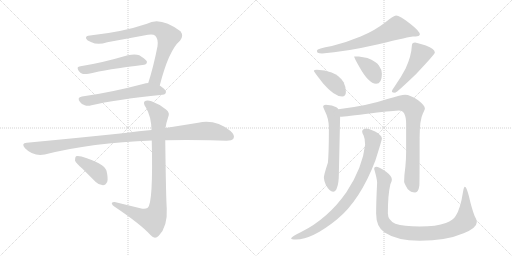
t = 0.00 s
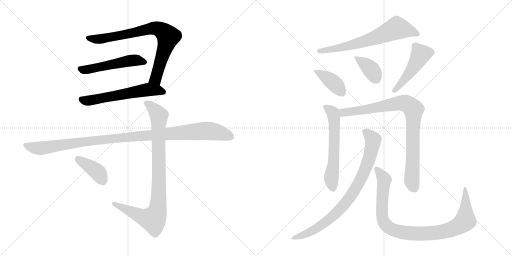
t = 2.25 s
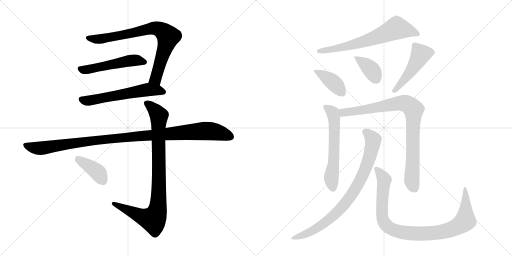
t = 4.49 s
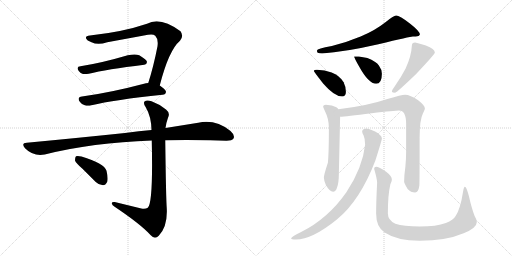
t = 6.74 s
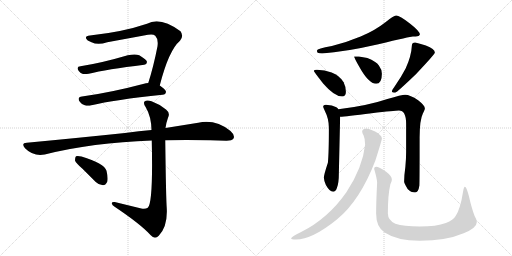
t = 8.99 s
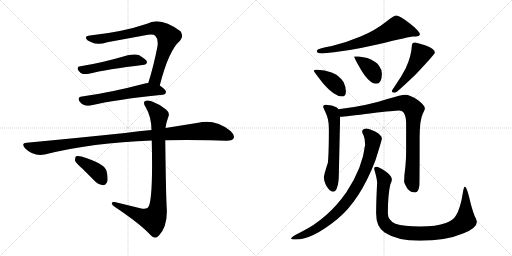
t = 11.24 s

The animated SVG that drew these frames (rendered in a browser with its animation timeline set to each time). Animation: 14 CSS @keyframes rules; one cycle of 11.24 s.

<svg version="1.1" viewBox="0 0 2048 1024" xmlns="http://www.w3.org/2000/svg">
  <g stroke="lightgray" stroke-dasharray="1,1" stroke-width="1" transform="scale(4, 4)">
    <line x1="0" y1="0" x2="256" y2="256"></line>
    <line x1="256" y1="0" x2="0" y2="256"></line>
    <line x1="128" y1="0" x2="128" y2="256"></line>
    <line x1="0" y1="128" x2="256" y2="128"></line>
    <line x1="256" y1="0" x2="512" y2="256"></line>
    <line x1="512" y1="0" x2="256" y2="256"></line>
    <line x1="384" y1="0" x2="384" y2="256"></line>
    <line x1="256" y1="128" x2="512" y2="128"></line>
  </g>
<g transform="scale(1, -1) translate(0, -850)">
   <style type="text/css">
    @keyframes keyframes0 {
      from {
       stroke: black;
       stroke-dashoffset: 791;
       stroke-width: 128;
       }
       72% {
       animation-timing-function: step-end;
       stroke: black;
       stroke-dashoffset: 0;
       stroke-width: 128;
       }
       to {
       stroke: black;
       stroke-width: 1024;
       }
       }
       #make-me-a-hanzi-animation-0 {
         animation: keyframes0 0.893717s both;
         animation-delay: 0.000000s;
         animation-timing-function: linear;
       }
    @keyframes keyframes1 {
      from {
       stroke: black;
       stroke-dashoffset: 520;
       stroke-width: 128;
       }
       63% {
       animation-timing-function: step-end;
       stroke: black;
       stroke-dashoffset: 0;
       stroke-width: 128;
       }
       to {
       stroke: black;
       stroke-width: 1024;
       }
       }
       #make-me-a-hanzi-animation-1 {
         animation: keyframes1 0.673177s both;
         animation-delay: 0.893717s;
         animation-timing-function: linear;
       }
    @keyframes keyframes2 {
      from {
       stroke: black;
       stroke-dashoffset: 590;
       stroke-width: 128;
       }
       66% {
       animation-timing-function: step-end;
       stroke: black;
       stroke-dashoffset: 0;
       stroke-width: 128;
       }
       to {
       stroke: black;
       stroke-width: 1024;
       }
       }
       #make-me-a-hanzi-animation-2 {
         animation: keyframes2 0.730143s both;
         animation-delay: 1.566894s;
         animation-timing-function: linear;
       }
    @keyframes keyframes3 {
      from {
       stroke: black;
       stroke-dashoffset: 1082;
       stroke-width: 128;
       }
       78% {
       animation-timing-function: step-end;
       stroke: black;
       stroke-dashoffset: 0;
       stroke-width: 128;
       }
       to {
       stroke: black;
       stroke-width: 1024;
       }
       }
       #make-me-a-hanzi-animation-3 {
         animation: keyframes3 1.130534s both;
         animation-delay: 2.297037s;
         animation-timing-function: linear;
       }
    @keyframes keyframes4 {
      from {
       stroke: black;
       stroke-dashoffset: 916;
       stroke-width: 128;
       }
       75% {
       animation-timing-function: step-end;
       stroke: black;
       stroke-dashoffset: 0;
       stroke-width: 128;
       }
       to {
       stroke: black;
       stroke-width: 1024;
       }
       }
       #make-me-a-hanzi-animation-4 {
         animation: keyframes4 0.995443s both;
         animation-delay: 3.427571s;
         animation-timing-function: linear;
       }
    @keyframes keyframes5 {
      from {
       stroke: black;
       stroke-dashoffset: 393;
       stroke-width: 128;
       }
       56% {
       animation-timing-function: step-end;
       stroke: black;
       stroke-dashoffset: 0;
       stroke-width: 128;
       }
       to {
       stroke: black;
       stroke-width: 1024;
       }
       }
       #make-me-a-hanzi-animation-5 {
         animation: keyframes5 0.569824s both;
         animation-delay: 4.423014s;
         animation-timing-function: linear;
       }
    @keyframes keyframes6 {
      from {
       stroke: black;
       stroke-dashoffset: 671;
       stroke-width: 128;
       }
       69% {
       animation-timing-function: step-end;
       stroke: black;
       stroke-dashoffset: 0;
       stroke-width: 128;
       }
       to {
       stroke: black;
       stroke-width: 1024;
       }
       }
       #make-me-a-hanzi-animation-6 {
         animation: keyframes6 0.796061s both;
         animation-delay: 4.992838s;
         animation-timing-function: linear;
       }
    @keyframes keyframes7 {
      from {
       stroke: black;
       stroke-dashoffset: 397;
       stroke-width: 128;
       }
       56% {
       animation-timing-function: step-end;
       stroke: black;
       stroke-dashoffset: 0;
       stroke-width: 128;
       }
       to {
       stroke: black;
       stroke-width: 1024;
       }
       }
       #make-me-a-hanzi-animation-7 {
         animation: keyframes7 0.573079s both;
         animation-delay: 5.788899s;
         animation-timing-function: linear;
       }
    @keyframes keyframes8 {
      from {
       stroke: black;
       stroke-dashoffset: 378;
       stroke-width: 128;
       }
       55% {
       animation-timing-function: step-end;
       stroke: black;
       stroke-dashoffset: 0;
       stroke-width: 128;
       }
       to {
       stroke: black;
       stroke-width: 1024;
       }
       }
       #make-me-a-hanzi-animation-8 {
         animation: keyframes8 0.557617s both;
         animation-delay: 6.361978s;
         animation-timing-function: linear;
       }
    @keyframes keyframes9 {
      from {
       stroke: black;
       stroke-dashoffset: 488;
       stroke-width: 128;
       }
       61% {
       animation-timing-function: step-end;
       stroke: black;
       stroke-dashoffset: 0;
       stroke-width: 128;
       }
       to {
       stroke: black;
       stroke-width: 1024;
       }
       }
       #make-me-a-hanzi-animation-9 {
         animation: keyframes9 0.647135s both;
         animation-delay: 6.919595s;
         animation-timing-function: linear;
       }
    @keyframes keyframes10 {
      from {
       stroke: black;
       stroke-dashoffset: 598;
       stroke-width: 128;
       }
       66% {
       animation-timing-function: step-end;
       stroke: black;
       stroke-dashoffset: 0;
       stroke-width: 128;
       }
       to {
       stroke: black;
       stroke-width: 1024;
       }
       }
       #make-me-a-hanzi-animation-10 {
         animation: keyframes10 0.736654s both;
         animation-delay: 7.566730s;
         animation-timing-function: linear;
       }
    @keyframes keyframes11 {
      from {
       stroke: black;
       stroke-dashoffset: 880;
       stroke-width: 128;
       }
       74% {
       animation-timing-function: step-end;
       stroke: black;
       stroke-dashoffset: 0;
       stroke-width: 128;
       }
       to {
       stroke: black;
       stroke-width: 1024;
       }
       }
       #make-me-a-hanzi-animation-11 {
         animation: keyframes11 0.966146s both;
         animation-delay: 8.303384s;
         animation-timing-function: linear;
       }
    @keyframes keyframes12 {
      from {
       stroke: black;
       stroke-dashoffset: 841;
       stroke-width: 128;
       }
       73% {
       animation-timing-function: step-end;
       stroke: black;
       stroke-dashoffset: 0;
       stroke-width: 128;
       }
       to {
       stroke: black;
       stroke-width: 1024;
       }
       }
       #make-me-a-hanzi-animation-12 {
         animation: keyframes12 0.934408s both;
         animation-delay: 9.269530s;
         animation-timing-function: linear;
       }
    @keyframes keyframes13 {
      from {
       stroke: black;
       stroke-dashoffset: 959;
       stroke-width: 128;
       }
       76% {
       animation-timing-function: step-end;
       stroke: black;
       stroke-dashoffset: 0;
       stroke-width: 128;
       }
       to {
       stroke: black;
       stroke-width: 1024;
       }
       }
       #make-me-a-hanzi-animation-13 {
         animation: keyframes13 1.030436s both;
         animation-delay: 10.203938s;
         animation-timing-function: linear;
       }
</style>
<path d="M 639.0 508.0 Q 675.0 649.0 720.0 687.0 Q 736.0 706.0 722.0 725.0 Q 641.0 785.0 588.0 755.0 Q 491.0 722.0 360.0 708.0 Q 342.0 707.0 344.0 697.0 Q 347.0 688.0 366.0 681.0 Q 391.0 669.0 429.0 681.0 L 592.0 711.0 Q 613.0 715.0 621.0 707.0 Q 634.0 694.0 630.0 665.0 Q 614.0 583.0 593.0 518.0 C 584.0 489.0 631.0 479.0 639.0 508.0 Z" fill="lightgray"></path> 
<path d="M 322.0 585.0 Q 303.0 584.0 315.0 566.0 Q 322.0 557.0 332.0 554.0 Q 342.0 553.0 355.0 555.0 Q 425.0 573.0 577.0 591.0 Q 587.0 592.0 588.0 602.0 Q 589.0 609.0 557.0 629.0 Q 541.0 636.0 511.0 629.0 Q 406.0 598.0 322.0 585.0 Z" fill="lightgray"></path> 
<path d="M 593.0 518.0 Q 583.0 517.0 576.0 515.0 Q 440.0 479.0 328.0 464.0 Q 306.0 461.0 320.0 442.0 Q 327.0 432.0 339.0 429.0 Q 351.0 425.0 366.0 429.0 Q 456.0 451.0 650.0 471.0 Q 663.0 472.0 664.0 483.0 Q 664.0 490.0 639.0 508.0 C 620.0 522.0 620.0 522.0 593.0 518.0 Z" fill="lightgray"></path> 
<path d="M 661.0 289.0 Q 742.0 292.0 841.0 289.0 L 906.0 287.0 Q 928.0 287.0 934.0 296.0 Q 941.0 309.0 922.0 326.0 Q 862.0 374.0 793.0 359.0 L 662.0 338.0 L 606.0 330.0 Q 557.0 326.0 500.0 318.0 Q 319.0 299.0 107.0 279.0 Q 83.0 278.0 100.0 257.0 Q 134.0 223.0 179.0 232.0 Q 369.0 280.0 607.0 288.0 L 661.0 289.0 Z" fill="lightgray"></path> 
<path d="M 565.0 16.0 L 459.0 42.0 Q 446.0 43.0 447.0 36.0 Q 448.0 29.0 460.0 22.0 Q 563.0 -47.0 603.0 -91.0 Q 619.0 -109.0 635.0 -93.0 Q 671.0 -56.0 667.0 17.0 Q 664.0 54.0 661.0 289.0 L 662.0 338.0 Q 665.0 360.0 672.0 379.0 Q 682.0 398.0 664.0 412.0 Q 637.0 434.0 606.0 445.0 Q 587.0 452.0 578.0 444.0 Q 572.0 437.0 583.0 421.0 Q 605.0 384.0 606.0 330.0 L 607.0 288.0 Q 613.0 38.0 591.0 19.0 Q 581.0 12.0 565.0 16.0 Z" fill="lightgray"></path> 
<path d="M 330.0 175.0 L 383.0 122.0 Q 396.0 109.0 412.0 109.0 Q 422.0 109.0 429.0 123.0 Q 433.0 138.0 426.0 167.0 Q 417.0 197.0 326.0 224.0 Q 310.0 228.0 304.0 225.0 Q 300.0 221.0 300.0 208.0 Q 303.0 198.0 330.0 175.0 Z" fill="lightgray"></path> 
<path d="M 1584.5 788.5 Q 1574.5 788.5 1540.5 760.5 Q 1498.5 727.5 1442.5 704.5 Q 1387.5 681.5 1327.5 666.5 Q 1267.5 656.5 1267.5 647.5 Q 1267.5 645.5 1270.5 639.5 Q 1276.5 636.5 1288.5 636.5 Q 1377.5 642.5 1513.5 673.5 Q 1642.5 704.5 1651.5 704.5 Q 1662.5 704.5 1674.5 706.5 Q 1679.5 711.5 1679.5 712.5 Q 1679.5 725.5 1639.5 756.5 Q 1598.5 788.5 1584.5 788.5 Z" fill="lightgray"></path> 
<path d="M 1267.5 571.5 Q 1255.5 571.5 1255.5 567.5 Q 1255.5 563.5 1293.5 515.5 Q 1337.5 464.5 1368.5 464.5 Q 1383.5 464.5 1383.5 483.5 Q 1383.5 503.5 1374.5 521.5 Q 1358.5 548.5 1326.5 560.5 Q 1299.5 570.5 1267.5 571.5 Z" fill="lightgray"></path> 
<path d="M 1435.5 624.5 L 1416.5 624.5 Q 1416.5 619.5 1436.5 584.5 Q 1474.5 515.5 1504.5 515.5 Q 1527.5 515.5 1527.5 555.5 Q 1527.5 572.5 1515.5 588.5 Q 1505.5 604.5 1469.5 618.5 L 1435.5 624.5 Z" fill="lightgray"></path> 
<path d="M 1660.5 680.5 Q 1647.5 680.5 1647.5 668.5 Q 1645.5 626.5 1622.5 576.5 Q 1605.5 543.5 1578.5 504.5 Q 1567.5 490.5 1567.5 483.5 Q 1569.5 479.5 1580.5 479.5 Q 1588.5 481.5 1664.5 554.5 Q 1739.5 634.5 1739.5 639.5 Q 1739.5 655.5 1703.5 668.5 Q 1677.5 677.5 1660.5 680.5 Z" fill="lightgray"></path> 
<path d="M 1303.5 431.5 Q 1292.5 431.5 1292.5 424.5 Q 1292.5 421.5 1299.5 406.5 Q 1315.5 375.5 1315.5 339.5 Q 1315.5 237.5 1311.5 199.5 Q 1295.5 151.5 1295.5 139.5 Q 1295.5 129.5 1303.5 110.5 Q 1318.5 83.5 1332.5 83.5 Q 1342.5 83.5 1347.5 98.5 Q 1355.5 116.5 1355.5 160.5 L 1360.5 383.5 L 1353.5 413.5 Q 1351.5 417.5 1345.5 421.5 Q 1329.5 430.5 1303.5 431.5 Z" fill="lightgray"></path> 
<path d="M 1360.5 383.5 Q 1382.5 384.5 1486.5 397.5 Q 1579.5 408.5 1595.5 408.5 Q 1624.5 408.5 1624.5 355.5 L 1624.5 242.5 Q 1624.5 215.5 1621.5 183.5 Q 1616.5 148.5 1616.5 124.5 Q 1616.5 117.5 1630.5 94.5 Q 1643.5 80.5 1660.5 80.5 Q 1673.5 80.5 1677.5 108.5 Q 1678.5 128.5 1678.5 300.5 Q 1678.5 370.5 1691.5 396.5 Q 1699.5 412.5 1699.5 416.5 Q 1699.5 428.5 1672.5 449.5 Q 1640.5 471.5 1620.5 471.5 Q 1606.5 471.5 1549.5 454.5 Q 1470.5 427.5 1353.5 413.5 C 1323.5 409.5 1330.5 381.5 1360.5 383.5 Z" fill="lightgray"></path> 
<path d="M 1464.5 336.5 Q 1448.5 334.5 1448.5 324.5 Q 1448.5 319.5 1454.5 308.5 Q 1460.5 295.5 1460.5 271.5 Q 1450.5 179.5 1385.5 81.5 Q 1311.5 -24.5 1204.5 -77.5 Q 1164.5 -96.5 1164.5 -103.5 Q 1164.5 -107.5 1183.5 -107.5 Q 1248.5 -107.5 1347.5 -27.5 Q 1440.5 48.5 1501.5 208.5 Q 1527.5 290.5 1527.5 296.5 Q 1527.5 309.5 1500.5 324.5 Q 1474.5 336.5 1464.5 336.5 Z" fill="lightgray"></path> 
<path d="M 1504.5 183.5 Q 1496.5 183.5 1496.5 175.5 Q 1508.5 133.5 1508.5 120.5 Q 1504.5 41.5 1504.5 -3.5 Q 1504.5 -57.5 1538.5 -79.5 Q 1588.5 -112.5 1678.5 -112.5 Q 1784.5 -112.5 1854.5 -82.5 Q 1907.5 -61.5 1907.5 -36.5 Q 1907.5 -29.5 1898.5 -13.5 Q 1886.5 17.5 1875.5 66.5 Q 1865.5 103.5 1859.5 103.5 Q 1855.5 103.5 1852.5 85.5 Q 1841.5 13.5 1822.5 -13.5 Q 1813.5 -29.5 1783.5 -41.5 Q 1745.5 -55.5 1678.5 -55.5 Q 1614.5 -55.5 1581.5 -44.5 Q 1551.5 -30.5 1551.5 -3.5 Q 1551.5 72.5 1561.5 113.5 Q 1567.5 127.5 1567.5 131.5 Q 1567.5 146.5 1544.5 163.5 Q 1515.5 183.5 1504.5 183.5 Z" fill="lightgray"></path> 
      <clipPath id="make-me-a-hanzi-clip-0">
      <path d="M 639.0 508.0 Q 675.0 649.0 720.0 687.0 Q 736.0 706.0 722.0 725.0 Q 641.0 785.0 588.0 755.0 Q 491.0 722.0 360.0 708.0 Q 342.0 707.0 344.0 697.0 Q 347.0 688.0 366.0 681.0 Q 391.0 669.0 429.0 681.0 L 592.0 711.0 Q 613.0 715.0 621.0 707.0 Q 634.0 694.0 630.0 665.0 Q 614.0 583.0 593.0 518.0 C 584.0 489.0 631.0 479.0 639.0 508.0 Z" fill="lightgray"></path>
      </clipPath>
      <path clip-path="url(#make-me-a-hanzi-clip-0)" d="M 354.0 698.0 L 416.0 695.0 L 613.0 738.0 L 652.0 725.0 L 673.0 704.0 L 671.0 693.0 L 622.0 534.0 L 602.0 522.0 " fill="none" id="make-me-a-hanzi-animation-0" stroke-dasharray="663 1326" stroke-linecap="round"></path>

      <clipPath id="make-me-a-hanzi-clip-1">
      <path d="M 322.0 585.0 Q 303.0 584.0 315.0 566.0 Q 322.0 557.0 332.0 554.0 Q 342.0 553.0 355.0 555.0 Q 425.0 573.0 577.0 591.0 Q 587.0 592.0 588.0 602.0 Q 589.0 609.0 557.0 629.0 Q 541.0 636.0 511.0 629.0 Q 406.0 598.0 322.0 585.0 Z" fill="lightgray"></path>
      </clipPath>
      <path clip-path="url(#make-me-a-hanzi-clip-1)" d="M 320.0 575.0 L 334.0 570.0 L 356.0 573.0 L 537.0 610.0 L 578.0 601.0 " fill="none" id="make-me-a-hanzi-animation-1" stroke-dasharray="392 784" stroke-linecap="round"></path>

      <clipPath id="make-me-a-hanzi-clip-2">
      <path d="M 593.0 518.0 Q 583.0 517.0 576.0 515.0 Q 440.0 479.0 328.0 464.0 Q 306.0 461.0 320.0 442.0 Q 327.0 432.0 339.0 429.0 Q 351.0 425.0 366.0 429.0 Q 456.0 451.0 650.0 471.0 Q 663.0 472.0 664.0 483.0 Q 664.0 490.0 639.0 508.0 C 620.0 522.0 620.0 522.0 593.0 518.0 Z" fill="lightgray"></path>
      </clipPath>
      <path clip-path="url(#make-me-a-hanzi-clip-2)" d="M 326.0 452.0 L 356.0 447.0 L 592.0 491.0 L 655.0 482.0 " fill="none" id="make-me-a-hanzi-animation-2" stroke-dasharray="462 924" stroke-linecap="round"></path>

      <clipPath id="make-me-a-hanzi-clip-3">
      <path d="M 661.0 289.0 Q 742.0 292.0 841.0 289.0 L 906.0 287.0 Q 928.0 287.0 934.0 296.0 Q 941.0 309.0 922.0 326.0 Q 862.0 374.0 793.0 359.0 L 662.0 338.0 L 606.0 330.0 Q 557.0 326.0 500.0 318.0 Q 319.0 299.0 107.0 279.0 Q 83.0 278.0 100.0 257.0 Q 134.0 223.0 179.0 232.0 Q 369.0 280.0 607.0 288.0 L 661.0 289.0 Z" fill="lightgray"></path>
      </clipPath>
      <path clip-path="url(#make-me-a-hanzi-clip-3)" d="M 104.0 268.0 L 158.0 257.0 L 436.0 295.0 L 806.0 326.0 L 874.0 320.0 L 922.0 303.0 " fill="none" id="make-me-a-hanzi-animation-3" stroke-dasharray="954 1908" stroke-linecap="round"></path>

      <clipPath id="make-me-a-hanzi-clip-4">
      <path d="M 565.0 16.0 L 459.0 42.0 Q 446.0 43.0 447.0 36.0 Q 448.0 29.0 460.0 22.0 Q 563.0 -47.0 603.0 -91.0 Q 619.0 -109.0 635.0 -93.0 Q 671.0 -56.0 667.0 17.0 Q 664.0 54.0 661.0 289.0 L 662.0 338.0 Q 665.0 360.0 672.0 379.0 Q 682.0 398.0 664.0 412.0 Q 637.0 434.0 606.0 445.0 Q 587.0 452.0 578.0 444.0 Q 572.0 437.0 583.0 421.0 Q 605.0 384.0 606.0 330.0 L 607.0 288.0 Q 613.0 38.0 591.0 19.0 Q 581.0 12.0 565.0 16.0 Z" fill="lightgray"></path>
      </clipPath>
      <path clip-path="url(#make-me-a-hanzi-clip-4)" d="M 587.0 438.0 L 614.0 415.0 L 636.0 384.0 L 635.0 69.0 L 625.0 -7.0 L 613.0 -28.0 L 589.0 -24.0 L 455.0 36.0 " fill="none" id="make-me-a-hanzi-animation-4" stroke-dasharray="788 1576" stroke-linecap="round"></path>

      <clipPath id="make-me-a-hanzi-clip-5">
      <path d="M 330.0 175.0 L 383.0 122.0 Q 396.0 109.0 412.0 109.0 Q 422.0 109.0 429.0 123.0 Q 433.0 138.0 426.0 167.0 Q 417.0 197.0 326.0 224.0 Q 310.0 228.0 304.0 225.0 Q 300.0 221.0 300.0 208.0 Q 303.0 198.0 330.0 175.0 Z" fill="lightgray"></path>
      </clipPath>
      <path clip-path="url(#make-me-a-hanzi-clip-5)" d="M 309.0 219.0 L 385.0 166.0 L 410.0 129.0 " fill="none" id="make-me-a-hanzi-animation-5" stroke-dasharray="265 530" stroke-linecap="round"></path>

      <clipPath id="make-me-a-hanzi-clip-6">
      <path d="M 1584.5 788.5 Q 1574.5 788.5 1540.5 760.5 Q 1498.5 727.5 1442.5 704.5 Q 1387.5 681.5 1327.5 666.5 Q 1267.5 656.5 1267.5 647.5 Q 1267.5 645.5 1270.5 639.5 Q 1276.5 636.5 1288.5 636.5 Q 1377.5 642.5 1513.5 673.5 Q 1642.5 704.5 1651.5 704.5 Q 1662.5 704.5 1674.5 706.5 Q 1679.5 711.5 1679.5 712.5 Q 1679.5 725.5 1639.5 756.5 Q 1598.5 788.5 1584.5 788.5 Z" fill="lightgray"></path>
      </clipPath>
      <path clip-path="url(#make-me-a-hanzi-clip-6)" d="M 1671.5 714.5 L 1631.5 729.5 L 1585.5 736.5 L 1448.5 681.5 L 1331.5 652.5 L 1274.5 645.5 " fill="none" id="make-me-a-hanzi-animation-6" stroke-dasharray="543 1086" stroke-linecap="round"></path>

      <clipPath id="make-me-a-hanzi-clip-7">
      <path d="M 1267.5 571.5 Q 1255.5 571.5 1255.5 567.5 Q 1255.5 563.5 1293.5 515.5 Q 1337.5 464.5 1368.5 464.5 Q 1383.5 464.5 1383.5 483.5 Q 1383.5 503.5 1374.5 521.5 Q 1358.5 548.5 1326.5 560.5 Q 1299.5 570.5 1267.5 571.5 Z" fill="lightgray"></path>
      </clipPath>
      <path clip-path="url(#make-me-a-hanzi-clip-7)" d="M 1261.5 568.5 L 1330.5 523.5 L 1368.5 479.5 " fill="none" id="make-me-a-hanzi-animation-7" stroke-dasharray="269 538" stroke-linecap="round"></path>

      <clipPath id="make-me-a-hanzi-clip-8">
      <path d="M 1435.5 624.5 L 1416.5 624.5 Q 1416.5 619.5 1436.5 584.5 Q 1474.5 515.5 1504.5 515.5 Q 1527.5 515.5 1527.5 555.5 Q 1527.5 572.5 1515.5 588.5 Q 1505.5 604.5 1469.5 618.5 L 1435.5 624.5 Z" fill="lightgray"></path>
      </clipPath>
      <path clip-path="url(#make-me-a-hanzi-clip-8)" d="M 1421.5 622.5 L 1486.5 570.5 L 1504.5 536.5 " fill="none" id="make-me-a-hanzi-animation-8" stroke-dasharray="250 500" stroke-linecap="round"></path>

      <clipPath id="make-me-a-hanzi-clip-9">
      <path d="M 1660.5 680.5 Q 1647.5 680.5 1647.5 668.5 Q 1645.5 626.5 1622.5 576.5 Q 1605.5 543.5 1578.5 504.5 Q 1567.5 490.5 1567.5 483.5 Q 1569.5 479.5 1580.5 479.5 Q 1588.5 481.5 1664.5 554.5 Q 1739.5 634.5 1739.5 639.5 Q 1739.5 655.5 1703.5 668.5 Q 1677.5 677.5 1660.5 680.5 Z" fill="lightgray"></path>
      </clipPath>
      <path clip-path="url(#make-me-a-hanzi-clip-9)" d="M 1730.5 642.5 L 1683.5 633.5 L 1655.5 580.5 L 1575.5 485.5 " fill="none" id="make-me-a-hanzi-animation-9" stroke-dasharray="360 720" stroke-linecap="round"></path>

      <clipPath id="make-me-a-hanzi-clip-10">
      <path d="M 1303.5 431.5 Q 1292.5 431.5 1292.5 424.5 Q 1292.5 421.5 1299.5 406.5 Q 1315.5 375.5 1315.5 339.5 Q 1315.5 237.5 1311.5 199.5 Q 1295.5 151.5 1295.5 139.5 Q 1295.5 129.5 1303.5 110.5 Q 1318.5 83.5 1332.5 83.5 Q 1342.5 83.5 1347.5 98.5 Q 1355.5 116.5 1355.5 160.5 L 1360.5 383.5 L 1353.5 413.5 Q 1351.5 417.5 1345.5 421.5 Q 1329.5 430.5 1303.5 431.5 Z" fill="lightgray"></path>
      </clipPath>
      <path clip-path="url(#make-me-a-hanzi-clip-10)" d="M 1300.5 423.5 L 1330.5 399.5 L 1336.5 376.5 L 1336.5 232.5 L 1325.5 138.5 L 1331.5 97.5 " fill="none" id="make-me-a-hanzi-animation-10" stroke-dasharray="470 940" stroke-linecap="round"></path>

      <clipPath id="make-me-a-hanzi-clip-11">
      <path d="M 1360.5 383.5 Q 1382.5 384.5 1486.5 397.5 Q 1579.5 408.5 1595.5 408.5 Q 1624.5 408.5 1624.5 355.5 L 1624.5 242.5 Q 1624.5 215.5 1621.5 183.5 Q 1616.5 148.5 1616.5 124.5 Q 1616.5 117.5 1630.5 94.5 Q 1643.5 80.5 1660.5 80.5 Q 1673.5 80.5 1677.5 108.5 Q 1678.5 128.5 1678.5 300.5 Q 1678.5 370.5 1691.5 396.5 Q 1699.5 412.5 1699.5 416.5 Q 1699.5 428.5 1672.5 449.5 Q 1640.5 471.5 1620.5 471.5 Q 1606.5 471.5 1549.5 454.5 Q 1470.5 427.5 1353.5 413.5 C 1323.5 409.5 1330.5 381.5 1360.5 383.5 Z" fill="lightgray"></path>
      </clipPath>
      <path clip-path="url(#make-me-a-hanzi-clip-11)" d="M 1363.5 392.5 L 1381.5 402.5 L 1472.5 412.5 L 1602.5 438.5 L 1626.5 435.5 L 1654.5 412.5 L 1647.5 128.5 L 1658.5 95.5 " fill="none" id="make-me-a-hanzi-animation-11" stroke-dasharray="752 1504" stroke-linecap="round"></path>

      <clipPath id="make-me-a-hanzi-clip-12">
      <path d="M 1464.5 336.5 Q 1448.5 334.5 1448.5 324.5 Q 1448.5 319.5 1454.5 308.5 Q 1460.5 295.5 1460.5 271.5 Q 1450.5 179.5 1385.5 81.5 Q 1311.5 -24.5 1204.5 -77.5 Q 1164.5 -96.5 1164.5 -103.5 Q 1164.5 -107.5 1183.5 -107.5 Q 1248.5 -107.5 1347.5 -27.5 Q 1440.5 48.5 1501.5 208.5 Q 1527.5 290.5 1527.5 296.5 Q 1527.5 309.5 1500.5 324.5 Q 1474.5 336.5 1464.5 336.5 Z" fill="lightgray"></path>
      </clipPath>
      <path clip-path="url(#make-me-a-hanzi-clip-12)" d="M 1460.5 323.5 L 1492.5 291.5 L 1487.5 252.5 L 1448.5 143.5 L 1409.5 75.5 L 1357.5 10.5 L 1283.5 -52.5 L 1209.5 -91.5 L 1168.5 -102.5 " fill="none" id="make-me-a-hanzi-animation-12" stroke-dasharray="713 1426" stroke-linecap="round"></path>

      <clipPath id="make-me-a-hanzi-clip-13">
      <path d="M 1504.5 183.5 Q 1496.5 183.5 1496.5 175.5 Q 1508.5 133.5 1508.5 120.5 Q 1504.5 41.5 1504.5 -3.5 Q 1504.5 -57.5 1538.5 -79.5 Q 1588.5 -112.5 1678.5 -112.5 Q 1784.5 -112.5 1854.5 -82.5 Q 1907.5 -61.5 1907.5 -36.5 Q 1907.5 -29.5 1898.5 -13.5 Q 1886.5 17.5 1875.5 66.5 Q 1865.5 103.5 1859.5 103.5 Q 1855.5 103.5 1852.5 85.5 Q 1841.5 13.5 1822.5 -13.5 Q 1813.5 -29.5 1783.5 -41.5 Q 1745.5 -55.5 1678.5 -55.5 Q 1614.5 -55.5 1581.5 -44.5 Q 1551.5 -30.5 1551.5 -3.5 Q 1551.5 72.5 1561.5 113.5 Q 1567.5 127.5 1567.5 131.5 Q 1567.5 146.5 1544.5 163.5 Q 1515.5 183.5 1504.5 183.5 Z" fill="lightgray"></path>
      </clipPath>
      <path clip-path="url(#make-me-a-hanzi-clip-13)" d="M 1506.5 173.5 L 1536.5 127.5 L 1529.5 -24.5 L 1549.5 -55.5 L 1604.5 -77.5 L 1651.5 -83.5 L 1749.5 -80.5 L 1814.5 -63.5 L 1851.5 -41.5 L 1860.5 -30.5 L 1863.5 7.5 L 1859.5 99.5 " fill="none" id="make-me-a-hanzi-animation-13" stroke-dasharray="831 1662" stroke-linecap="round"></path>

</g>
</svg>
